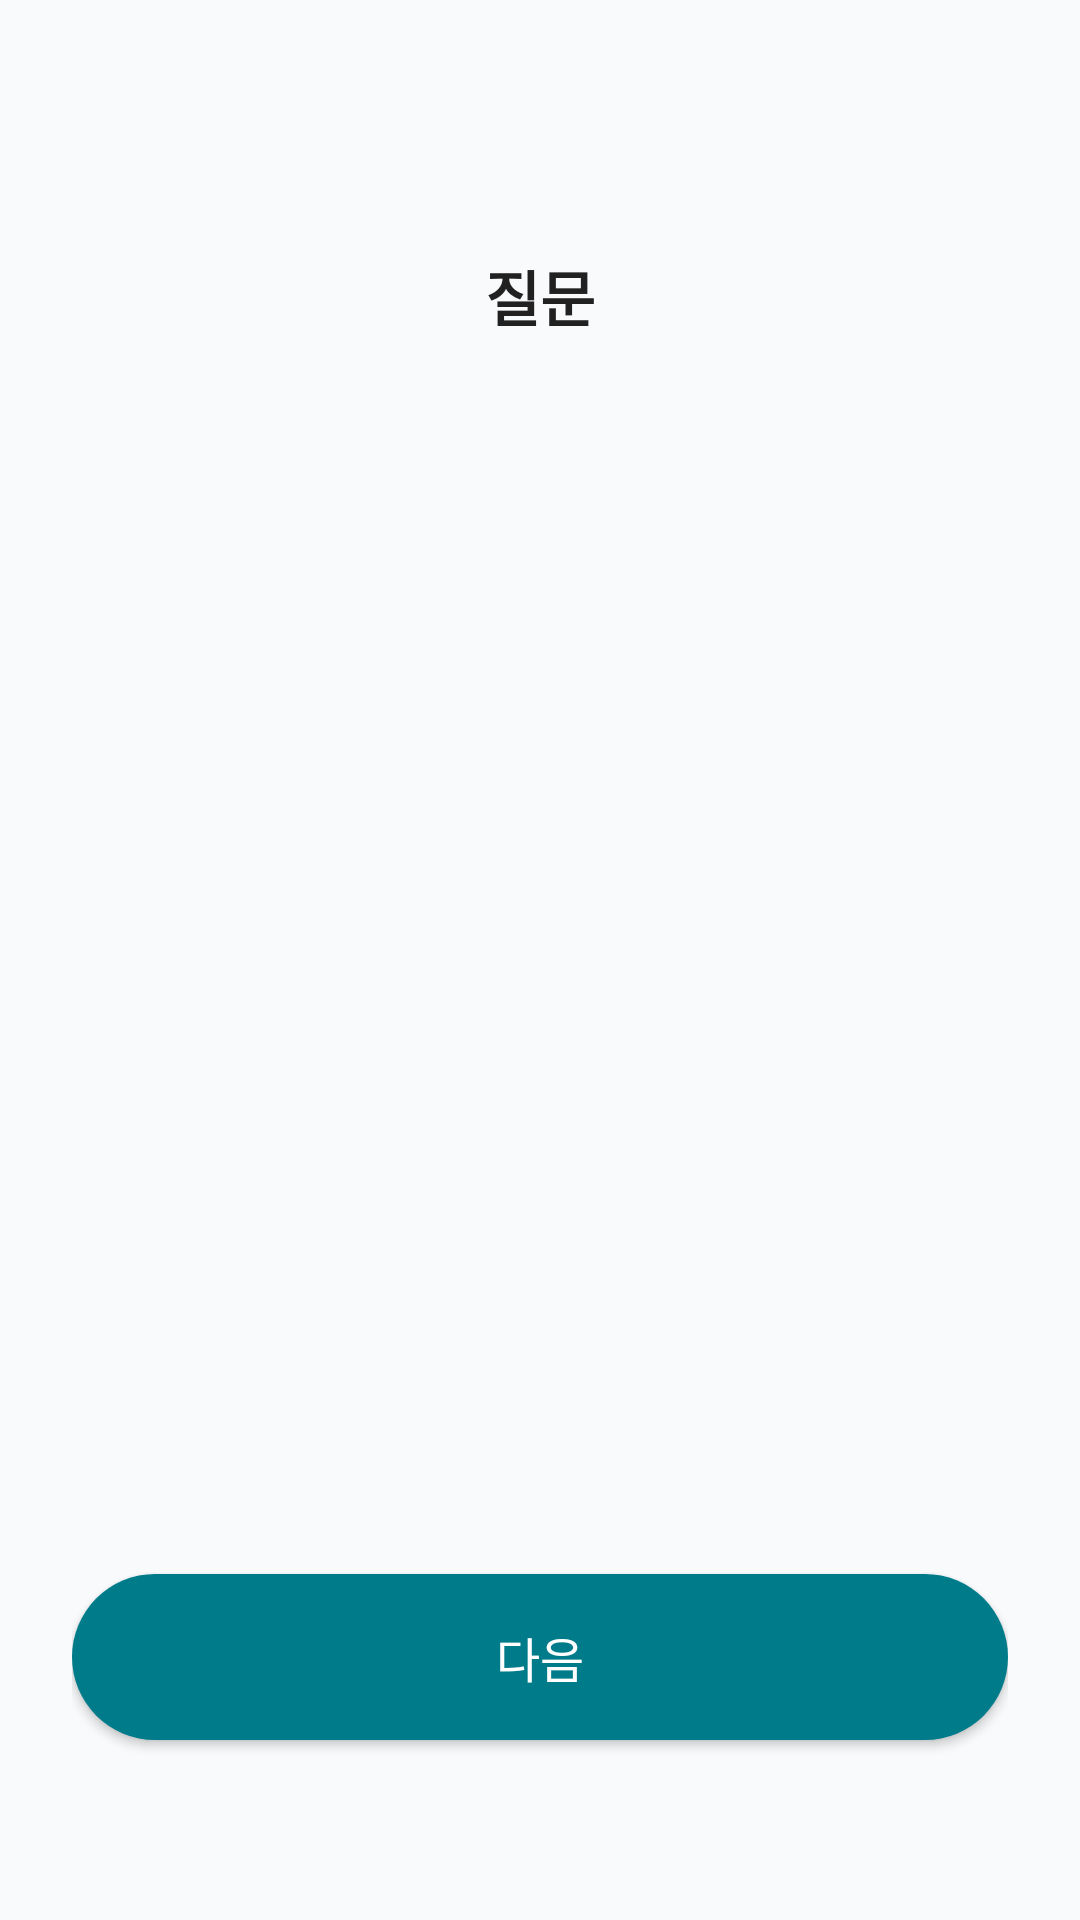

Android layout source for this screen:
<!-- AndroidManifest.xml: application theme Theme.T_Sample -->
<!-- res/layout/activity_question.xml -->
<?xml version="1.0" encoding="utf-8"?>
<LinearLayout xmlns:android="http://schemas.android.com/apk/res/android"
    android:layout_width="match_parent"
    android:layout_height="match_parent"
    android:orientation="vertical"
    android:background="#F9FAFC"
    android:padding="24dp">

    
    <TextView
        android:id="@+id/tvQuestion"
        android:layout_width="match_parent"
        android:layout_height="wrap_content"
        android:text="질문"
        android:textSize="20sp"
        android:textColor="#212121"
        android:textStyle="bold"
        android:gravity="center"
        android:layout_marginTop="60dp"
        android:layout_marginBottom="36dp" />

    
    <ScrollView
        android:layout_width="match_parent"
        android:layout_height="0dp"
        android:layout_weight="1"
        android:overScrollMode="never">

        <RadioGroup
            android:id="@+id/radioGroupAnswers"
            android:layout_width="match_parent"
            android:layout_height="wrap_content"
            android:orientation="vertical"
            android:paddingHorizontal="8dp" />
    </ScrollView>

    
    <Button
        android:id="@+id/btnNext"
        android:layout_width="match_parent"
        android:layout_height="wrap_content"
        android:text="다음"
        android:textAllCaps="false"
        android:textSize="16sp"
        android:textColor="#ffffff"
        android:layout_marginTop="24dp"
        android:layout_marginBottom="36dp"
        android:backgroundTint="#007B8A"
        android:background="@drawable/rounded_cyan_button"
        android:padding="16dp" />
</LinearLayout>
<!-- resources referenced by this layout -->
<resources>
  <!-- drawable rounded_cyan_button (drawable) -->
  <shape xmlns:android="http://schemas.android.com/apk/res/android" android:shape="rectangle">
      <solid android:color="#FF80AB"/> 
      <corners android:radius="30dp"/>
  </shape>
  <style name="Theme.T_Sample" parent="Theme.MaterialComponents.DayNight.NoActionBar">
          <item name="colorPrimary">#008577</item> 
          <item name="colorPrimaryVariant">#00796B</item>
          <item name="colorOnPrimary">@color/white</item>
  
          <item name="colorSecondary">#00BFA6</item> 
          <item name="colorSecondaryVariant">#00A896</item>
          <item name="colorOnSecondary">@color/white</item>
  
          <item name="android:statusBarColor">#008577</item> 
          <item name="android:windowBackground">#E9F5F2</item> 
      </style>
  <!-- not gathered from this repository: default colours our renderer supplied (Android Studio template values) -->
  <color name="white">#FFFFFFFF</color>
</resources>
